Labelled photos from "poultry", an image-classification folder in PerezAbel/Flora-AI. The possible labels are: bumblefoot, fowlpox, healthy, coryza, CRD.

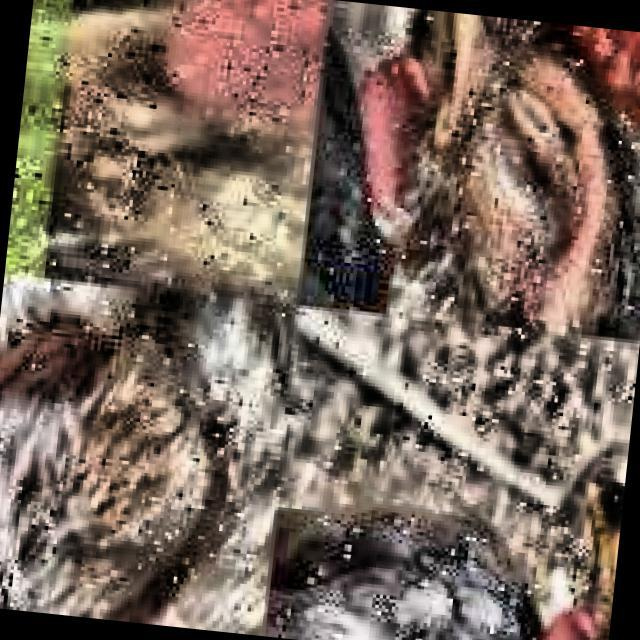
Label: CRD

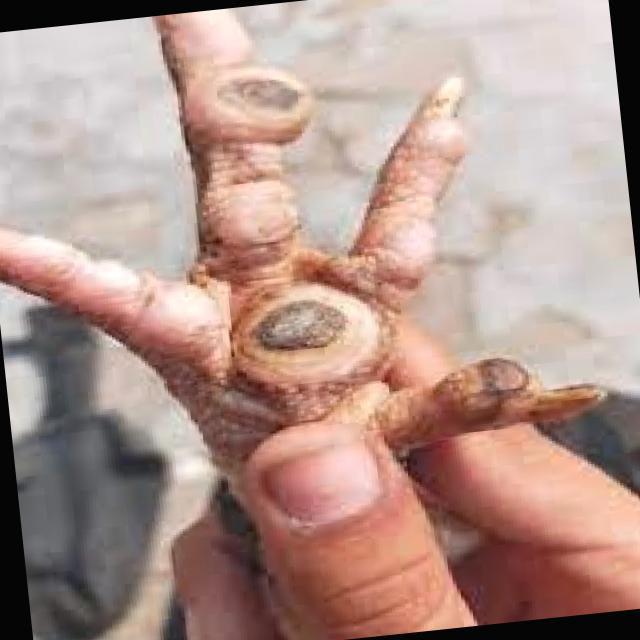
Label: bumblefoot

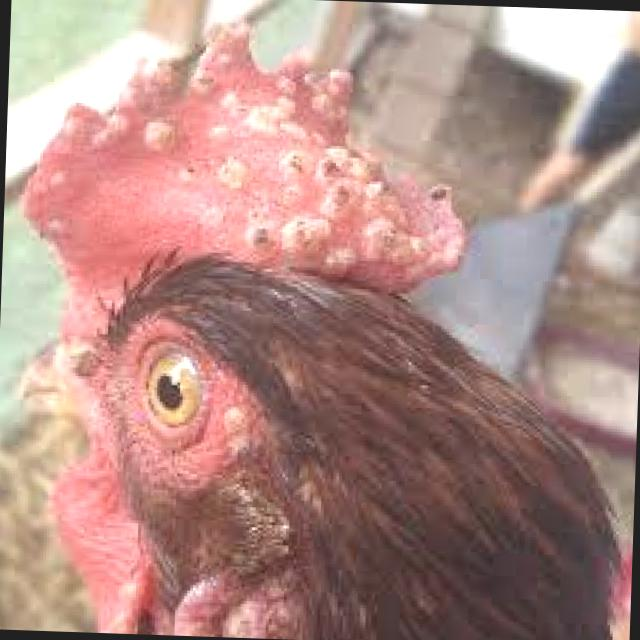
Label: fowlpox

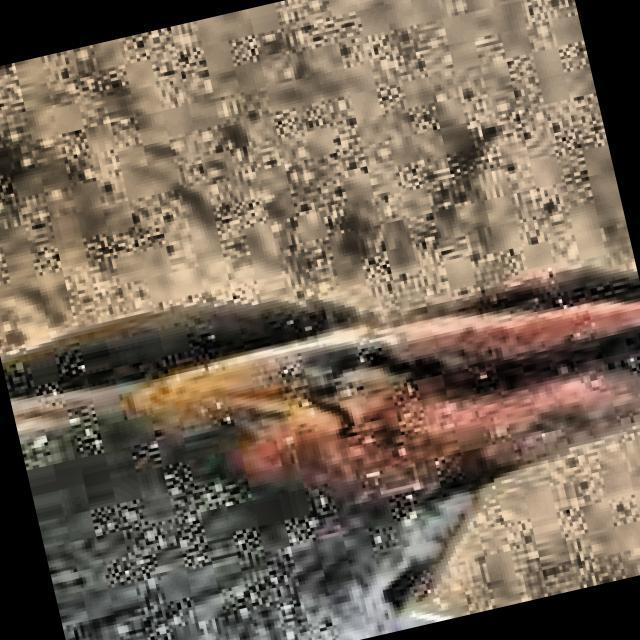
Label: coryza

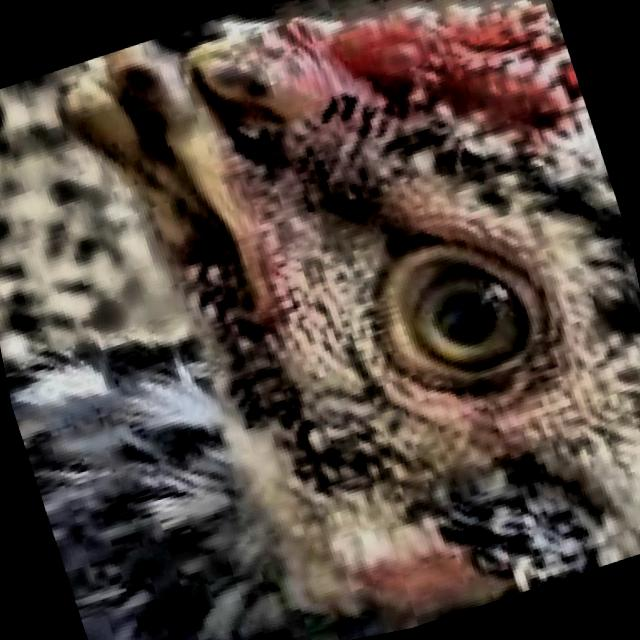
Label: healthy

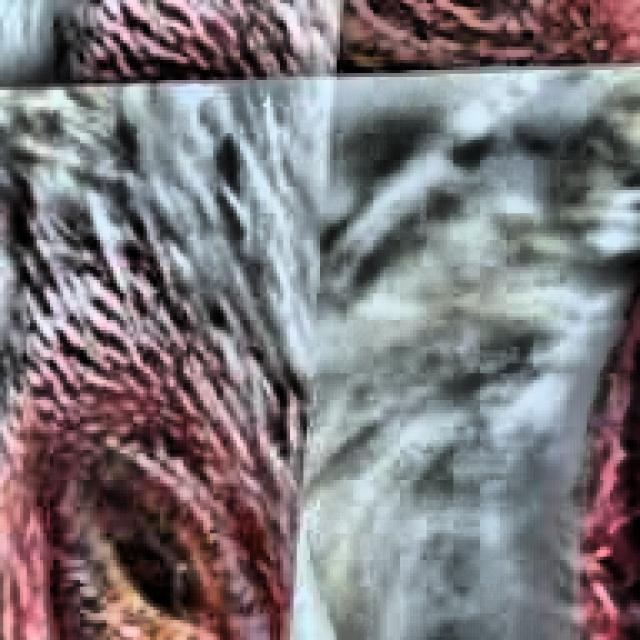
Label: CRD
